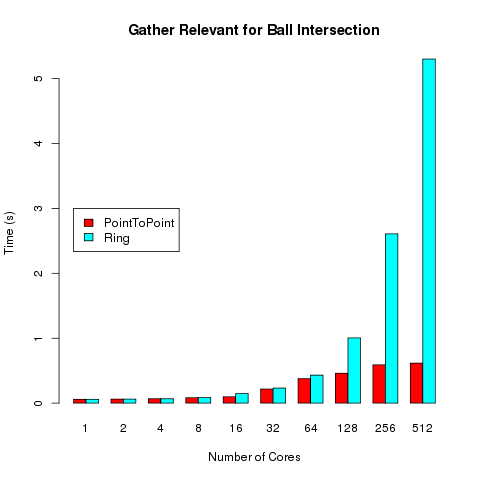

The table this chart was drawn from, first rows:
Cores, PointToPoint, Ring
1, 0.0588, 0.05912
2, 0.06204, 0.06219
4, 0.06761, 0.06756
8, 0.08365, 0.08624
16, 0.09811, 0.1475
32, 0.2171, 0.2318
64, 0.3784, 0.4313
128, 0.4607, 1.005
256, 0.59, 2.608
512, 0.6167, 5.301
